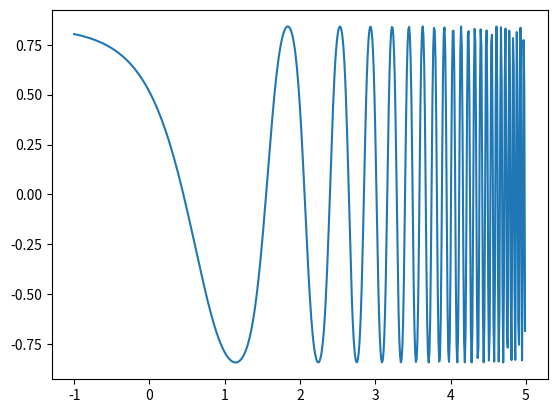

Generate this figure with matplotlib:
#!/usr/bin/env python3
# -*- coding: utf-8 -*-
"""
Created on Mon Dec  9 12:48:03 2019

[redacted]
"""

#!/usr/bin/env python3
# -*- coding: utf-8 -*-
"""
Created on Mon Dec  9 12:33:09 2019

[redacted]
"""
import numpy as np
from matplotlib import pyplot as plt
from numpy import sin,cos,exp
from scipy.optimize import newton
def f(x):
    return(np.sin(np.cos(np.exp(x))))
def fp(x):                #defining the derivative
    return(-exp(x)*cos(cos(exp(x)))*sin(exp(x)))    
root=newton(f,-.1,fp)        
x=np.arange(-1,5,.01)
y=f(x)
plt.plot(x,y)
print('guess value:-0.1',root,f(root))
root=newton(f,-1,fp)
print('guess value:-1',root,f(root))
   
